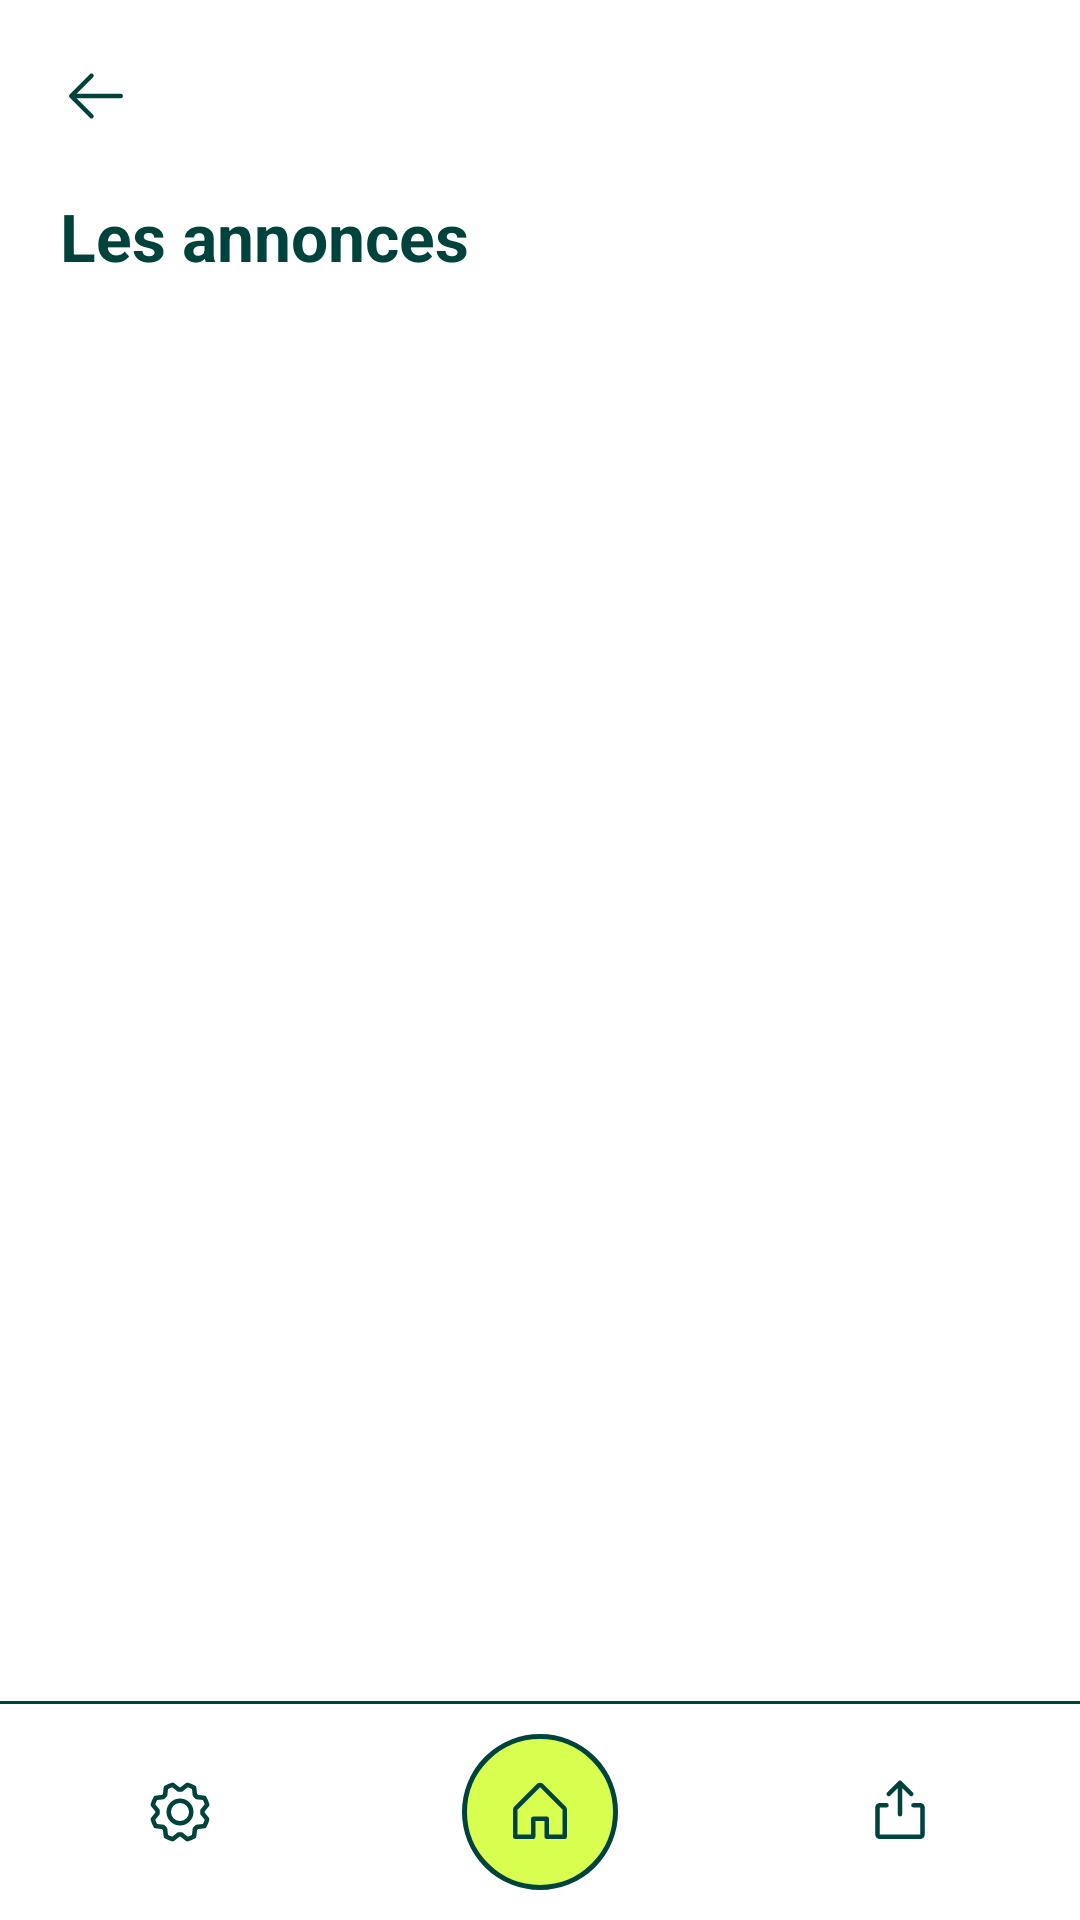

Android layout source for this screen:
<!-- AndroidManifest.xml: application theme Theme.Android_module1 -->
<!-- res/layout/activity_listings.xml -->
<?xml version="1.0" encoding="utf-8"?>
<androidx.constraintlayout.widget.ConstraintLayout xmlns:android="http://schemas.android.com/apk/res/android"
    xmlns:app="http://schemas.android.com/apk/res-auto"
    xmlns:tools="http://schemas.android.com/tools"
    android:id="@+id/main"
    android:layout_width="match_parent"
    android:layout_height="match_parent"
    android:background="@color/white"
    tools:context=".ListingsActivity">

    
    <ImageView
        android:id="@+id/back_button"
        android:layout_width="48dp"
        android:layout_height="48dp"
        android:layout_marginStart="8dp"
        android:layout_marginTop="8dp"
        android:background="?attr/selectableItemBackgroundBorderless"
        android:contentDescription="@string/nav_back"
        android:padding="12dp"
        android:src="@drawable/ic_arrow_back"
        app:layout_constraintStart_toStartOf="parent"
        app:layout_constraintTop_toTopOf="parent" />

    
    <TextView
        android:id="@+id/greeting"
        android:layout_width="0dp"
        android:layout_height="wrap_content"
        android:layout_marginStart="20dp"
        android:layout_marginTop="8dp"
        android:layout_marginEnd="20dp"
        android:text="@string/listings_title"
        android:textColor="@color/primary"
        android:textSize="22sp"
        android:textStyle="bold"
        app:layout_constraintEnd_toEndOf="parent"
        app:layout_constraintStart_toStartOf="parent"
        app:layout_constraintTop_toBottomOf="@id/back_button" />

    
    <ScrollView
        android:id="@+id/content_scroll"
        android:layout_width="0dp"
        android:layout_height="0dp"
        android:layout_marginTop="16dp"
        android:fillViewport="true"
        app:layout_constraintBottom_toTopOf="@id/bottom_nav"
        app:layout_constraintEnd_toEndOf="parent"
        app:layout_constraintStart_toStartOf="parent"
        app:layout_constraintTop_toBottomOf="@id/greeting">

        <LinearLayout
            android:id="@+id/listings_container"
            android:layout_width="match_parent"
            android:layout_height="wrap_content"
            android:orientation="vertical"
            android:paddingHorizontal="20dp"
            android:paddingBottom="20dp" />
    </ScrollView>

    
    <LinearLayout
        android:id="@+id/bottom_nav"
        android:layout_width="0dp"
        android:layout_height="wrap_content"
        android:background="@color/white"
        android:orientation="vertical"
        app:layout_constraintBottom_toBottomOf="parent"
        app:layout_constraintEnd_toEndOf="parent"
        app:layout_constraintStart_toStartOf="parent">

        <View
            android:layout_width="match_parent"
            android:layout_height="1dp"
            android:background="@color/primary" />

        <LinearLayout
            android:layout_width="match_parent"
            android:layout_height="wrap_content"
            android:gravity="center_vertical"
            android:orientation="horizontal"
            android:paddingVertical="10dp">

            <ImageView
                android:id="@+id/nav_settings"
                android:layout_width="0dp"
                android:layout_height="48dp"
                android:layout_weight="1"
                android:contentDescription="@string/nav_settings"
                android:padding="12dp"
                android:src="@drawable/ic_settings" />

            <FrameLayout
                android:layout_width="0dp"
                android:layout_height="wrap_content"
                android:layout_weight="1">

                <ImageView
                    android:id="@+id/nav_home"
                    android:layout_width="52dp"
                    android:layout_height="52dp"
                    android:layout_gravity="center"
                    android:background="@drawable/bg_home_circle"
                    android:contentDescription="@string/nav_home"
                    android:padding="14dp"
                    android:src="@drawable/ic_home" />
            </FrameLayout>

            <ImageView
                android:id="@+id/nav_upload"
                android:layout_width="0dp"
                android:layout_height="48dp"
                android:layout_weight="1"
                android:contentDescription="@string/nav_upload"
                android:padding="12dp"
                android:src="@drawable/ic_upload" />
        </LinearLayout>
    </LinearLayout>

</androidx.constraintlayout.widget.ConstraintLayout>
<!-- resources referenced by this layout -->
<resources>
  <color name="primary">#00433D</color>
  <color name="white">#FFFFFFFF</color>
  <!-- drawable bg_home_circle (drawable) -->
  <shape xmlns:android="http://schemas.android.com/apk/res/android"
      android:shape="oval">
      <solid android:color="@color/secondary" />
      <stroke
          android:width="1.5dp"
          android:color="@color/primary" />
  </shape>
  <!-- drawable ic_arrow_back (drawable) -->
  <vector xmlns:android="http://schemas.android.com/apk/res/android"
      android:width="24dp"
      android:height="24dp"
      android:viewportWidth="256"
      android:viewportHeight="256">
      <path
          android:fillColor="@color/primary"
          android:pathData="M224,128a8,8,0,0,1-8,8H59.31l58.35,58.34a8,8,0,0,1-11.32,11.32l-72-72a8,8,0,0,1,0-11.32l72-72a8,8,0,0,1,11.32,11.32L59.31,120H216A8,8,0,0,1,224,128Z" />
  </vector>
  <!-- drawable ic_home (drawable) -->
  <vector xmlns:android="http://schemas.android.com/apk/res/android"
      android:width="24dp"
      android:height="24dp"
      android:viewportWidth="256"
      android:viewportHeight="256"
      android:tint="@color/primary">
      <path
          android:fillColor="@android:color/white"
          android:pathData="M219.31,108.68l-80,-80a16,16,0,0,0,-22.62,0l-80,80A15.87,15.87,0,0,0,32,120v96a8,8,0,0,0,8,8h64a8,8,0,0,0,8,-8V160h32v56a8,8,0,0,0,8,8h64a8,8,0,0,0,8,-8V120A15.87,15.87,0,0,0,219.31,108.68ZM208,208H160V152a8,8,0,0,0,-8,-8H104a8,8,0,0,0,-8,8v56H48V120l80,-80,80,80Z" />
  </vector>
  <!-- drawable ic_settings: vector/xml drawable (drawable, 2270 chars, omitted) -->
  <!-- drawable ic_upload (drawable) -->
  <vector xmlns:android="http://schemas.android.com/apk/res/android"
      android:width="24dp"
      android:height="24dp"
      android:viewportWidth="256"
      android:viewportHeight="256"
      android:tint="@color/primary">
      <path
          android:fillColor="@android:color/white"
          android:pathData="M216,112v96a16,16,0,0,1,-16,16H56a16,16,0,0,1,-16,-16V112A16,16,0,0,1,56,96H80a8,8,0,0,1,0,16H56v96H200V112H176a8,8,0,0,1,0,-16h24A16,16,0,0,1,216,112ZM93.66,69.66,120,43.31V136a8,8,0,0,0,16,0V43.31l26.34,26.35a8,8,0,0,0,11.32,-11.32l-40,-40a8,8,0,0,0,-11.32,0l-40,40A8,8,0,0,0,93.66,69.66Z" />
  </vector>
  <string name="listings_title">Les annonces</string>
  <string name="nav_back">Retour</string>
  <string name="nav_home">Accueil</string>
  <string name="nav_settings">Paramètres</string>
  <string name="nav_upload">Partager</string>
  <style name="Theme.Android_module1" parent="Base.Theme.Android_module1" />
  <color name="secondary">#D8FF4F</color>
  <style name="Base.Theme.Android_module1" parent="Theme.Material3.DayNight.NoActionBar">
          
          
      </style>
</resources>
